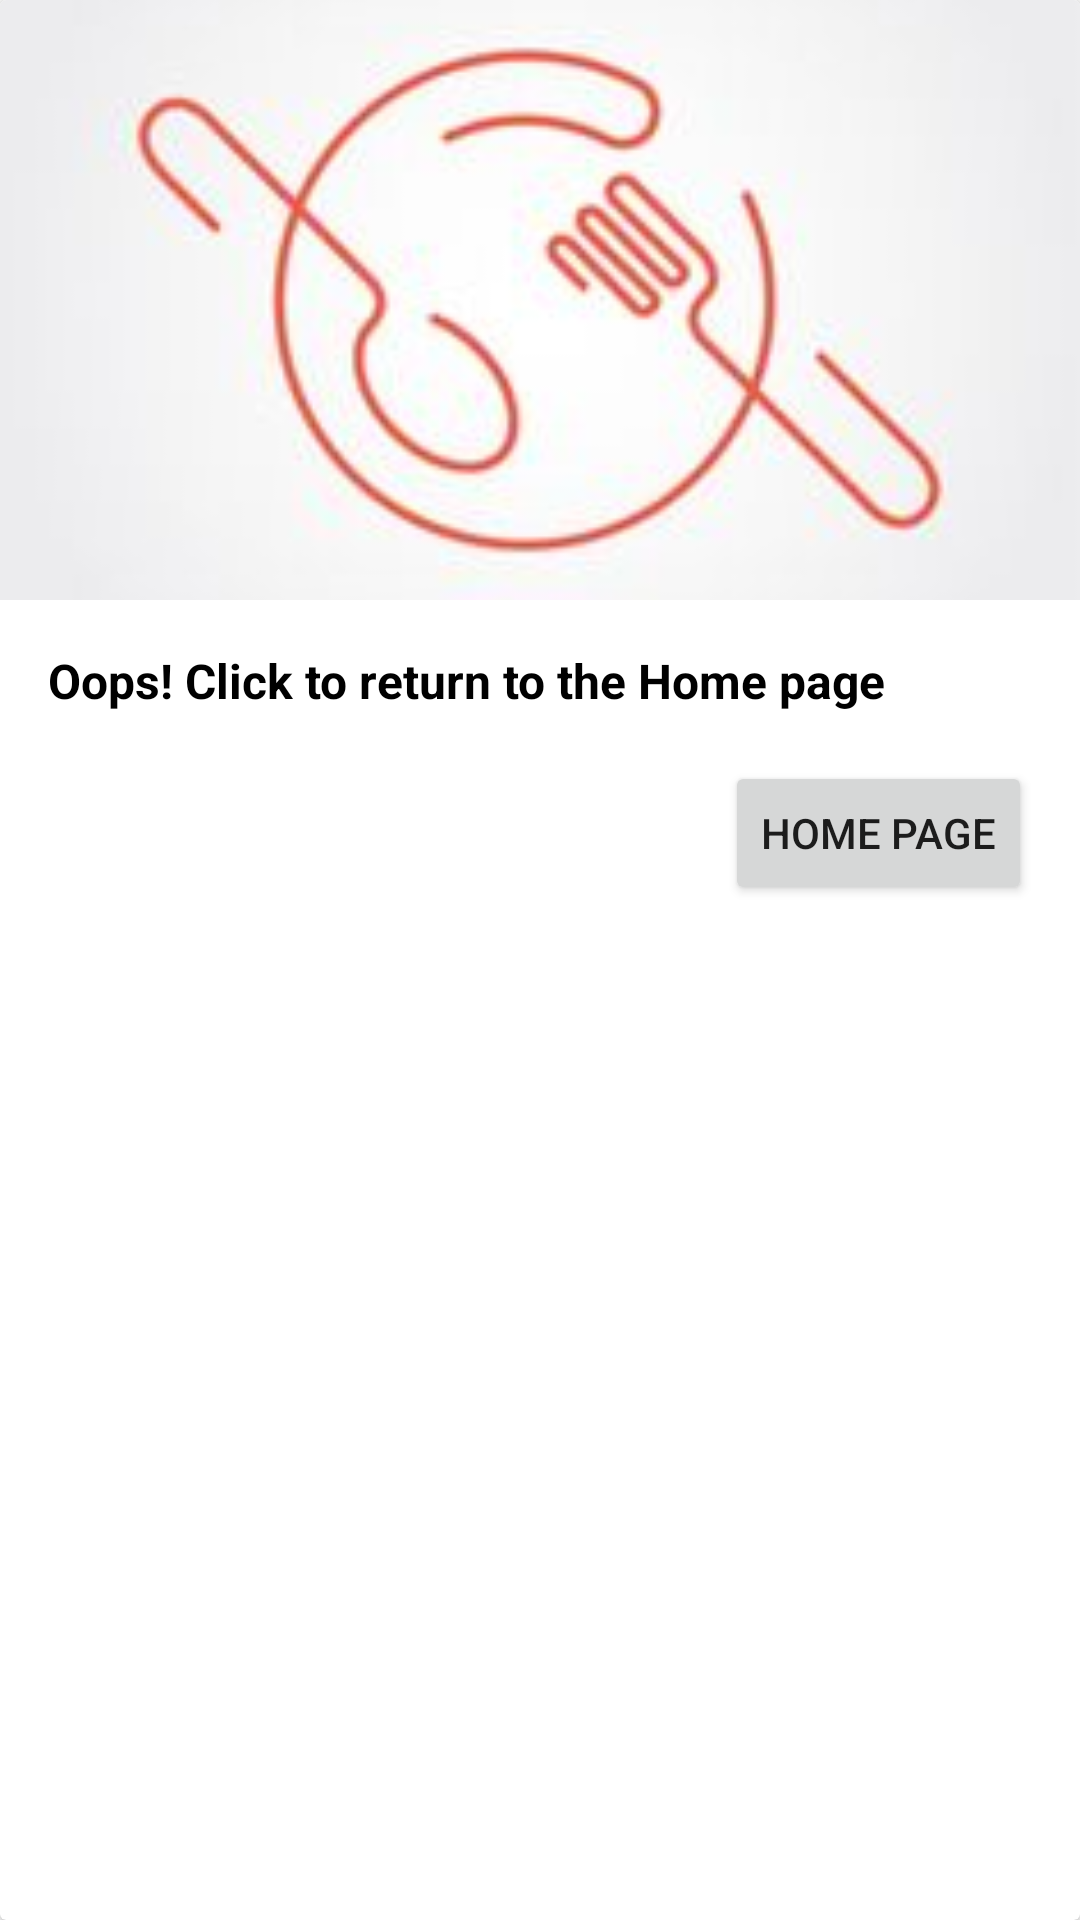

Write the Android layout XML for this screen, with the resource values it uses.
<!-- AndroidManifest.xml: application theme Theme.SelensKitchenApplication -->
<!-- res/layout/default_food_layout.xml -->
<?xml version="1.0" encoding="utf-8"?>
<androidx.cardview.widget.CardView xmlns:android="http://schemas.android.com/apk/res/android"
    xmlns:app="http://schemas.android.com/apk/res-auto"
    android:id="@+id/food_card_view"
    android:layout_width="match_parent"
    android:layout_height="wrap_content"
    android:layout_margin="16dp">
    <ScrollView
        android:layout_width="match_parent"
        android:layout_height="match_parent"
        android:id="@+id/scroll_view">
        <LinearLayout
            android:id="@+id/linear_layout"
            android:layout_width="match_parent"
            android:layout_height="wrap_content"
            android:orientation="vertical">

            <ImageView
                android:id="@+id/food_image_view"
                android:layout_width="match_parent"
                android:layout_height="200dp"
                android:scaleType="centerCrop"
                app:srcCompat="@drawable/img" />

            <LinearLayout
                android:id="@+id/food_layout"
                android:layout_width="match_parent"
                android:layout_height="wrap_content"
                android:orientation="vertical">
            </LinearLayout>

            <TextView
                android:id="@+id/title_text_view"
                android:layout_width="match_parent"
                android:layout_height="wrap_content"
                android:padding="16dp"
                android:textColor="#000000"
                android:textSize="16sp"
                android:textStyle="bold"
                android:text="Oops! Click to return to the Home page" />

            <Button
                android:id="@+id/order_button"
                android:layout_width="wrap_content"
                android:layout_height="wrap_content"
                android:text="Home Page"
                android:layout_gravity="end"
                android:layout_marginEnd="16dp"
                android:layout_marginBottom="16dp"
                android:onClick="homereturn"/>

        </LinearLayout>
    </ScrollView>

</androidx.cardview.widget.CardView>
<!-- resources referenced by this layout -->
<resources>
  <!-- drawable img: png bitmap (drawable, 36087 bytes) -->
  <style name="Theme.SelensKitchenApplication" parent="Theme.MaterialComponents.DayNight.DarkActionBar">
          
          <item name="colorPrimary">@color/purple_500</item>
          <item name="colorPrimaryVariant">@color/purple_700</item>
          <item name="colorOnPrimary">@color/white</item>
          
          <item name="colorSecondary">@color/teal_200</item>
          <item name="colorSecondaryVariant">@color/teal_700</item>
          <item name="colorOnSecondary">@color/black</item>
          
          <item name="android:statusBarColor" tools:targetApi="l">?attr/colorPrimaryVariant</item>
          
      </style>
  <!-- not gathered from this repository: default colours our renderer supplied (Android Studio template values) -->
  <color name="purple_500">#FF6200EE</color>
  <color name="purple_700">#FF3700B3</color>
  <color name="teal_200">#FF03DAC5</color>
  <color name="teal_700">#FF018786</color>
  <color name="black">#FF000000</color>
  <color name="white">#FFFFFFFF</color>
</resources>
